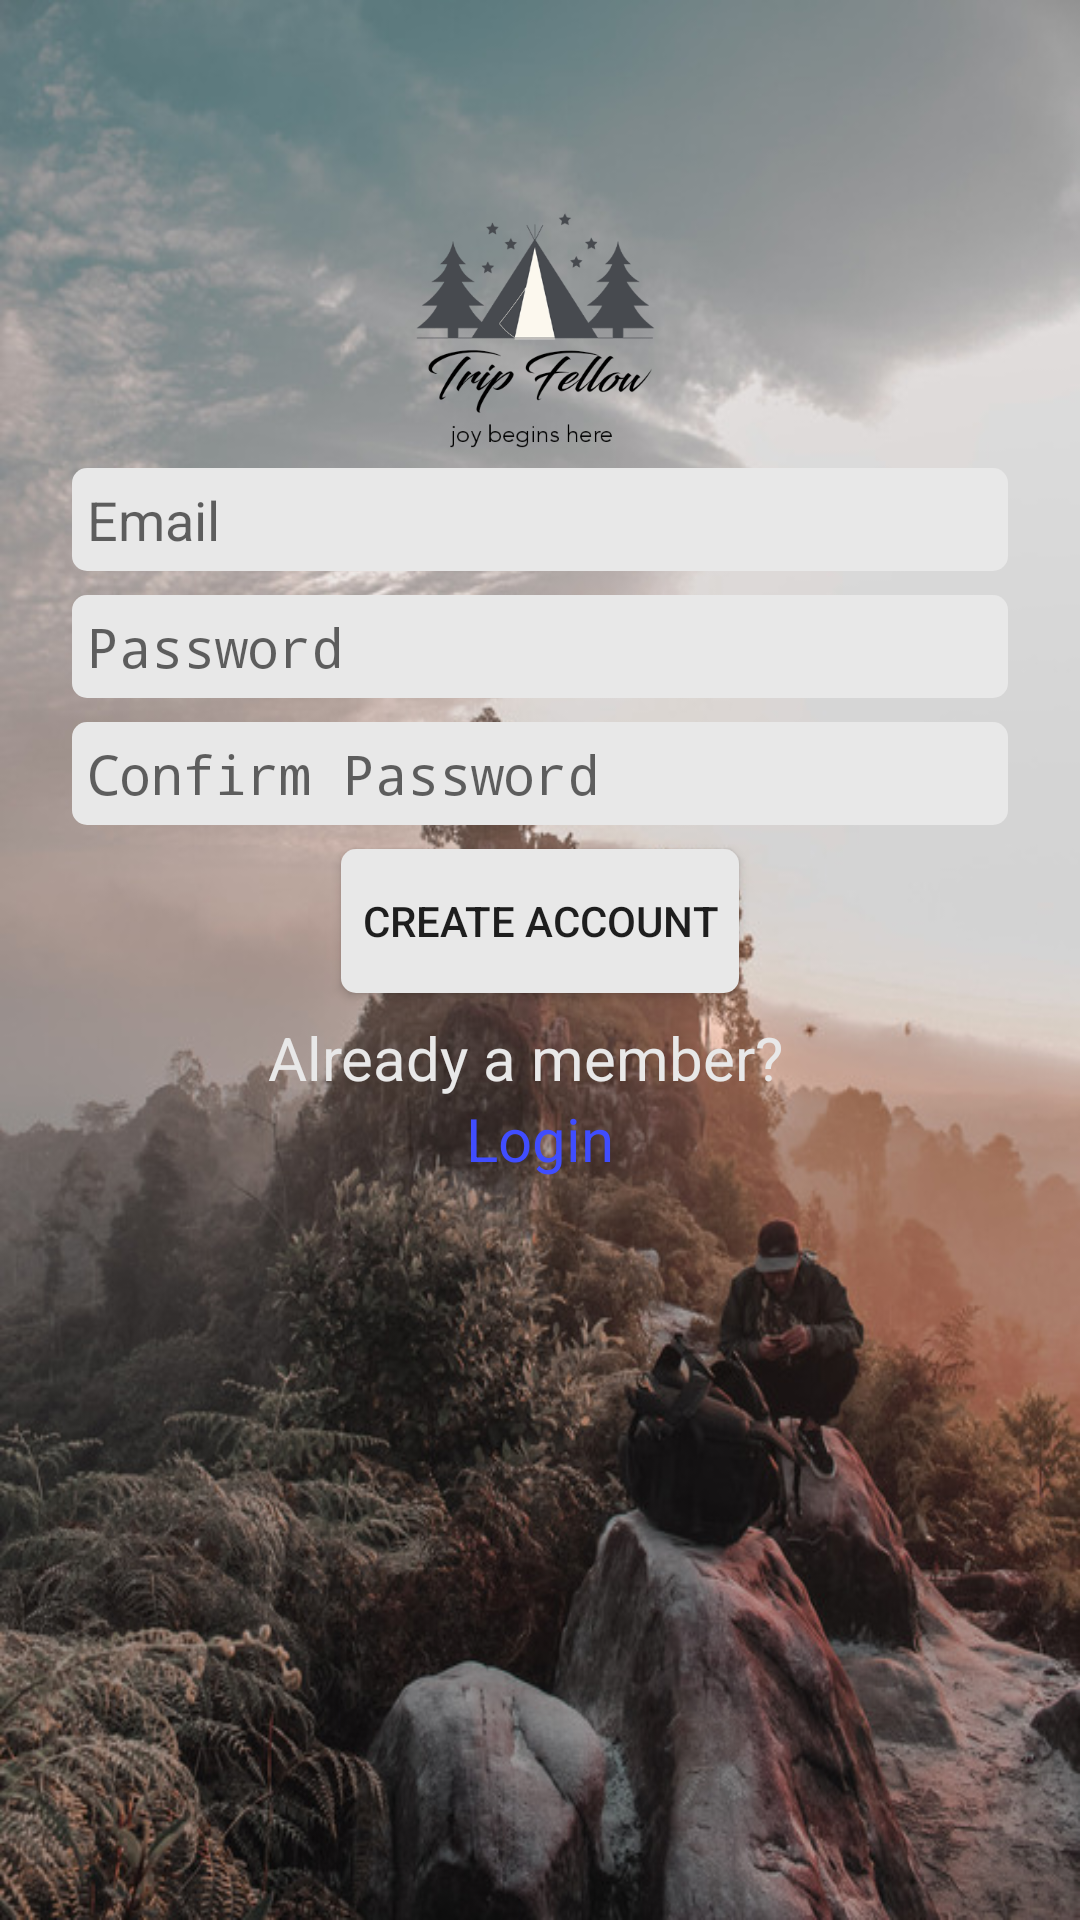

This screen was rendered from an Android layout file. Write that file and the resources it references.
<!-- AndroidManifest.xml: application theme AppTheme -->
<!-- res/layout/activity_registraion.xml -->
<?xml version="1.0" encoding="utf-8"?>
<android.support.v7.widget.ContentFrameLayout
    xmlns:android="http://schemas.android.com/apk/res/android"
    xmlns:tools="http://schemas.android.com/tools"
    xmlns:app="http://schemas.android.com/apk/res-auto"
    android:layout_width="match_parent"
    android:layout_height="match_parent">

    <LinearLayout
        android:layout_width="match_parent"
        android:layout_height="match_parent"
        android:fitsSystemWindows="true"
        android:orientation="vertical"
        android:paddingLeft="24dp"
        android:paddingTop="56dp"
        android:paddingRight="24dp"
        tools:context=".activiteis.Registraion_Activity"
        android:background="@drawable/reg">


        

        
        <ImageView

            android:layout_width="wrap_content"
            android:layout_height="100dp"
            android:src="@drawable/logo"
            />
        <EditText
            android:id="@+id/email"
            android:layout_width="match_parent"
            android:layout_height="wrap_content"
            android:background="@drawable/rounded_corners"
            android:hint="Email"
            android:inputType="textEmailAddress"
            android:padding="5dp" />

        
        <EditText
            android:id="@+id/password"
            android:layout_width="match_parent"
            android:layout_height="wrap_content"
            android:layout_marginTop="8dp"
            android:hint="Password"
            android:inputType="textPassword"
            android:padding="5dp"
            android:background="@drawable/rounded_corners"/>

        <EditText
            android:id="@+id/cpassword"
            android:layout_width="match_parent"
            android:layout_height="wrap_content"
            android:layout_marginTop="8dp"
            android:background="@drawable/rounded_corners"
            android:hint="Confirm Password"
            android:inputType="textPassword"
            android:padding="5dp" />
        
        <Button
            android:id="@+id/btn_signup"
            android:layout_width="wrap_content"
            android:layout_height="wrap_content"
            android:layout_marginTop="8dp"
            android:layout_gravity="center"
            android:background="@drawable/rounded_corners"
            android:padding="7dp"
            android:text="Create Account" />


        <TextView
            android:layout_width="match_parent"
            android:layout_height="wrap_content"
            android:gravity="center"
            android:text="Already a member?  "
            android:textSize="20dip"
            android:layout_marginTop="8dp"
            android:textColor="@color/tab_background"/>

        <TextView
            android:id="@+id/link_login"
            android:layout_width="match_parent"
            android:layout_height="wrap_content"
            android:gravity="center"
            android:text="Login"
            android:textColor="@color/blue"
            android:textSize="20sp" />

        <com.wang.avi.AVLoadingIndicatorView
            android:id="@+id/avi"
            style="@style/AVLoadingIndicatorView"
            android:layout_width="wrap_content"
            android:layout_height="wrap_content"
            android:layout_centerInParent="true"
            android:layout_gravity="center"
            android:visibility="gone"
            app:indicatorColor="@color/blue"
            app:indicatorName="BallClipRotateIndicator" />
    </LinearLayout>
</android.support.v7.widget.ContentFrameLayout>
<!-- resources referenced by this layout -->
<resources>
  <color name="blue">#404dff</color>
  <color name="tab_background">#e8e8e8</color>
  <!-- drawable logo: png bitmap (drawable, 308704 bytes) -->
  <!-- drawable reg: jpg bitmap (drawable, 146863 bytes) -->
  <!-- drawable rounded_corners (drawable) -->
  <?xml version="1.0" encoding="utf-8"?>
  <selector xmlns:android="http://schemas.android.com/apk/res/android">
      <item>
          <shape android:shape="rectangle">
              <solid android:color="@color/tab_background" />
              <corners android:radius="5dp" />
  
              
                  
                  
                  
          </shape>
      </item>
  
  </selector>
  <style name="AppTheme" parent="Theme.AppCompat.Light.DarkActionBar">
          
          <item name="colorPrimary">@color/colorPrimary</item>
          <item name="colorPrimaryDark">@color/colorPrimaryDark</item>
          <item name="colorAccent">@color/colorAccent</item>
  
  
      </style>
  <color name="colorPrimary">#1976d2</color>
  <color name="colorPrimaryDark">#004ba0</color>
  <color name="colorAccent">#505E82</color>
</resources>
